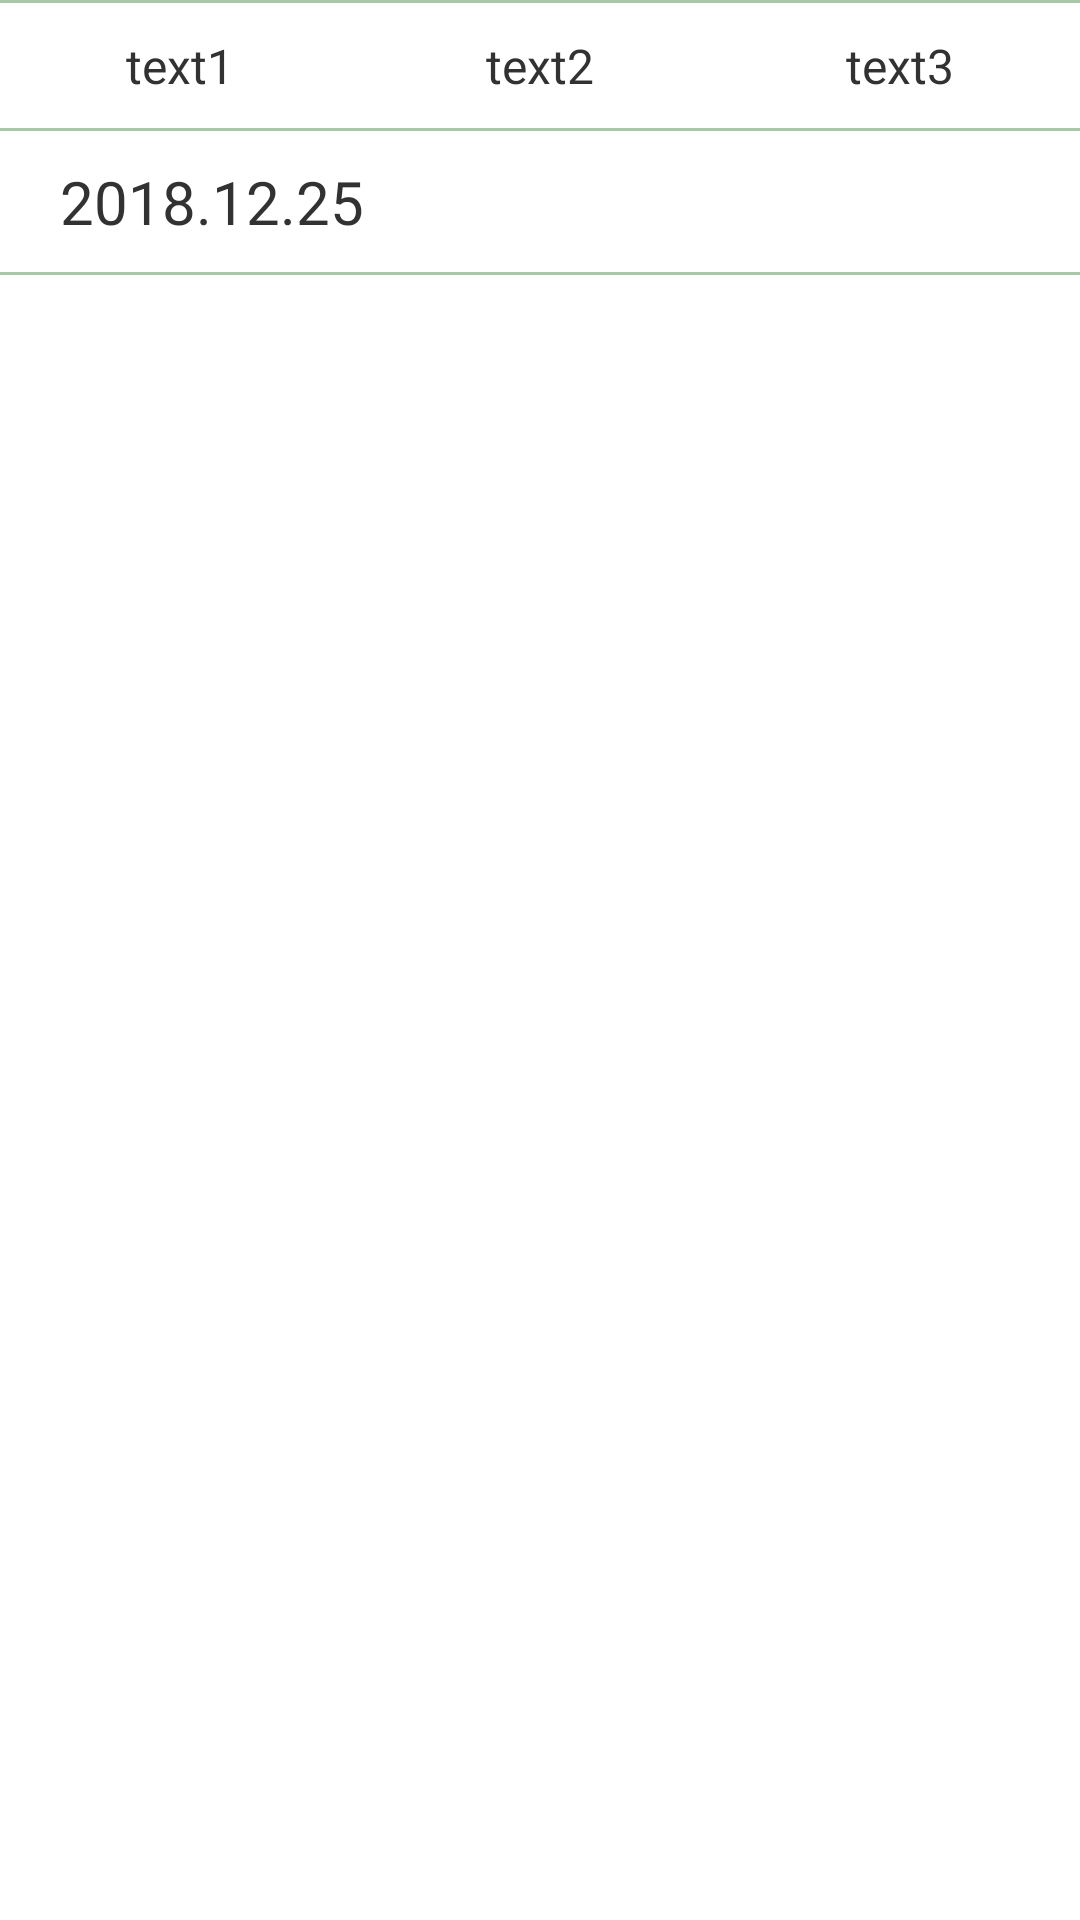

Android layout source for this screen:
<!-- AndroidManifest.xml: application theme AppTheme -->
<!-- res/layout/top_layout.xml -->
<?xml version="1.0" encoding="utf-8"?>
<FrameLayout xmlns:android="http://schemas.android.com/apk/res/android"
    xmlns:tools="http://schemas.android.com/tools"
    android:id="@+id/items_layout"
    android:layout_width="match_parent"
    android:layout_height="match_parent">
    <RelativeLayout
        android:layout_width="match_parent"
        android:layout_height="wrap_content">

        <View
            android:id="@+id/title_header_line"
            android:layout_width="match_parent"
            android:layout_height="3px"
            android:background="#55005500" />

        <LinearLayout
            android:id="@+id/title_bar"
            android:layout_width="match_parent"
            android:layout_height="wrap_content"
            android:layout_below="@+id/title_header_line"
            android:orientation="horizontal"
            android:paddingTop="10dp"
            android:paddingBottom="10dp">

            <Space
                android:layout_width="0dp"
                android:layout_height="match_parent" />

            <TextView
                android:id="@+id/title_bar_text1"
                android:layout_width="wrap_content"
                android:layout_height="wrap_content"
                android:layout_weight="1"
                android:gravity="center"
                android:text="text1"
                android:textSize="16sp" />

            <Space
                android:layout_width="0dp"
                android:layout_height="match_parent" />

            <TextView
                android:id="@+id/title_bar_text2"
                android:layout_width="wrap_content"
                android:layout_height="wrap_content"
                android:layout_weight="1"
                android:gravity="center"
                android:text="text2"
                android:textSize="16sp" />

            <Space
                android:layout_width="0dp"
                android:layout_height="match_parent" />

            <TextView
                android:id="@+id/title_bar_text3"
                android:layout_width="wrap_content"
                android:layout_height="wrap_content"
                android:layout_weight="1"
                android:gravity="center"
                android:text="text3"
                android:textSize="16sp" />

            <Space
                android:layout_width="0dp"
                android:layout_height="match_parent" />
        </LinearLayout>

        <View
            android:id="@+id/title_footer_line"
            android:layout_width="match_parent"
            android:layout_height="3px"
            android:layout_below="@+id/title_bar"
            android:background="#55005500" />

        <LinearLayout
            android:id="@+id/data_bar"
            android:layout_width="match_parent"
            android:layout_height="wrap_content"
            android:layout_below="@+id/title_footer_line"
            android:orientation="horizontal"
            android:paddingLeft="20dp"
            android:paddingTop="10dp"
            android:paddingBottom="10dp">

            <TextView
                android:layout_width="wrap_content"
                android:layout_height="wrap_content"
                android:gravity="left"
                android:text="2018.12.25"
                android:textSize="20sp" />
        </LinearLayout>

        <View
            android:id="@+id/data_footer_line"
            android:layout_width="match_parent"
            android:layout_height="3px"
            android:layout_below="@+id/data_bar"
            android:background="#55005500" />
    </RelativeLayout>
</FrameLayout>
<!-- resources referenced by this layout -->
<resources>
  <style name="AppTheme" parent="android:Theme.Light.NoTitleBar">
          
          
          
          
      </style>
</resources>
